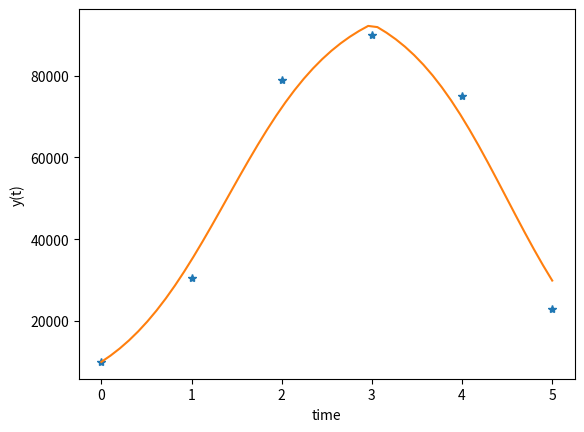

Recreate this plot in Python.
# -*- coding: utf-8 -*-
"""
Created on Mon Jun 29 10:34:27 2020

[redacted]
"""

import numpy as np
from math import log
from scipy.integrate import odeint
import matplotlib.pyplot as plt

# function that returns dy/dt
def model(ym,t):
#    a = 0.9
    b = 100000
   
    if t <=3: 
       a = 0.44
    else:
       a =-0.41
       
    dydt = log(2)/a *ym*(1-ym/b)
    return dydt

# initial condition
y0 = 10000


# time points
t = np.linspace(0,5)

# solve ODE
ym = odeint(model,y0,t)

# plot data
td = [0,1,2,3,4,5]
yd = [10000,30500,79000,90000,75090,23000]
plt.plot(td,yd,'*')

# plot results
plt.plot(t,ym)
plt.xlabel('time')
plt.ylabel('y(t)')
plt.show()